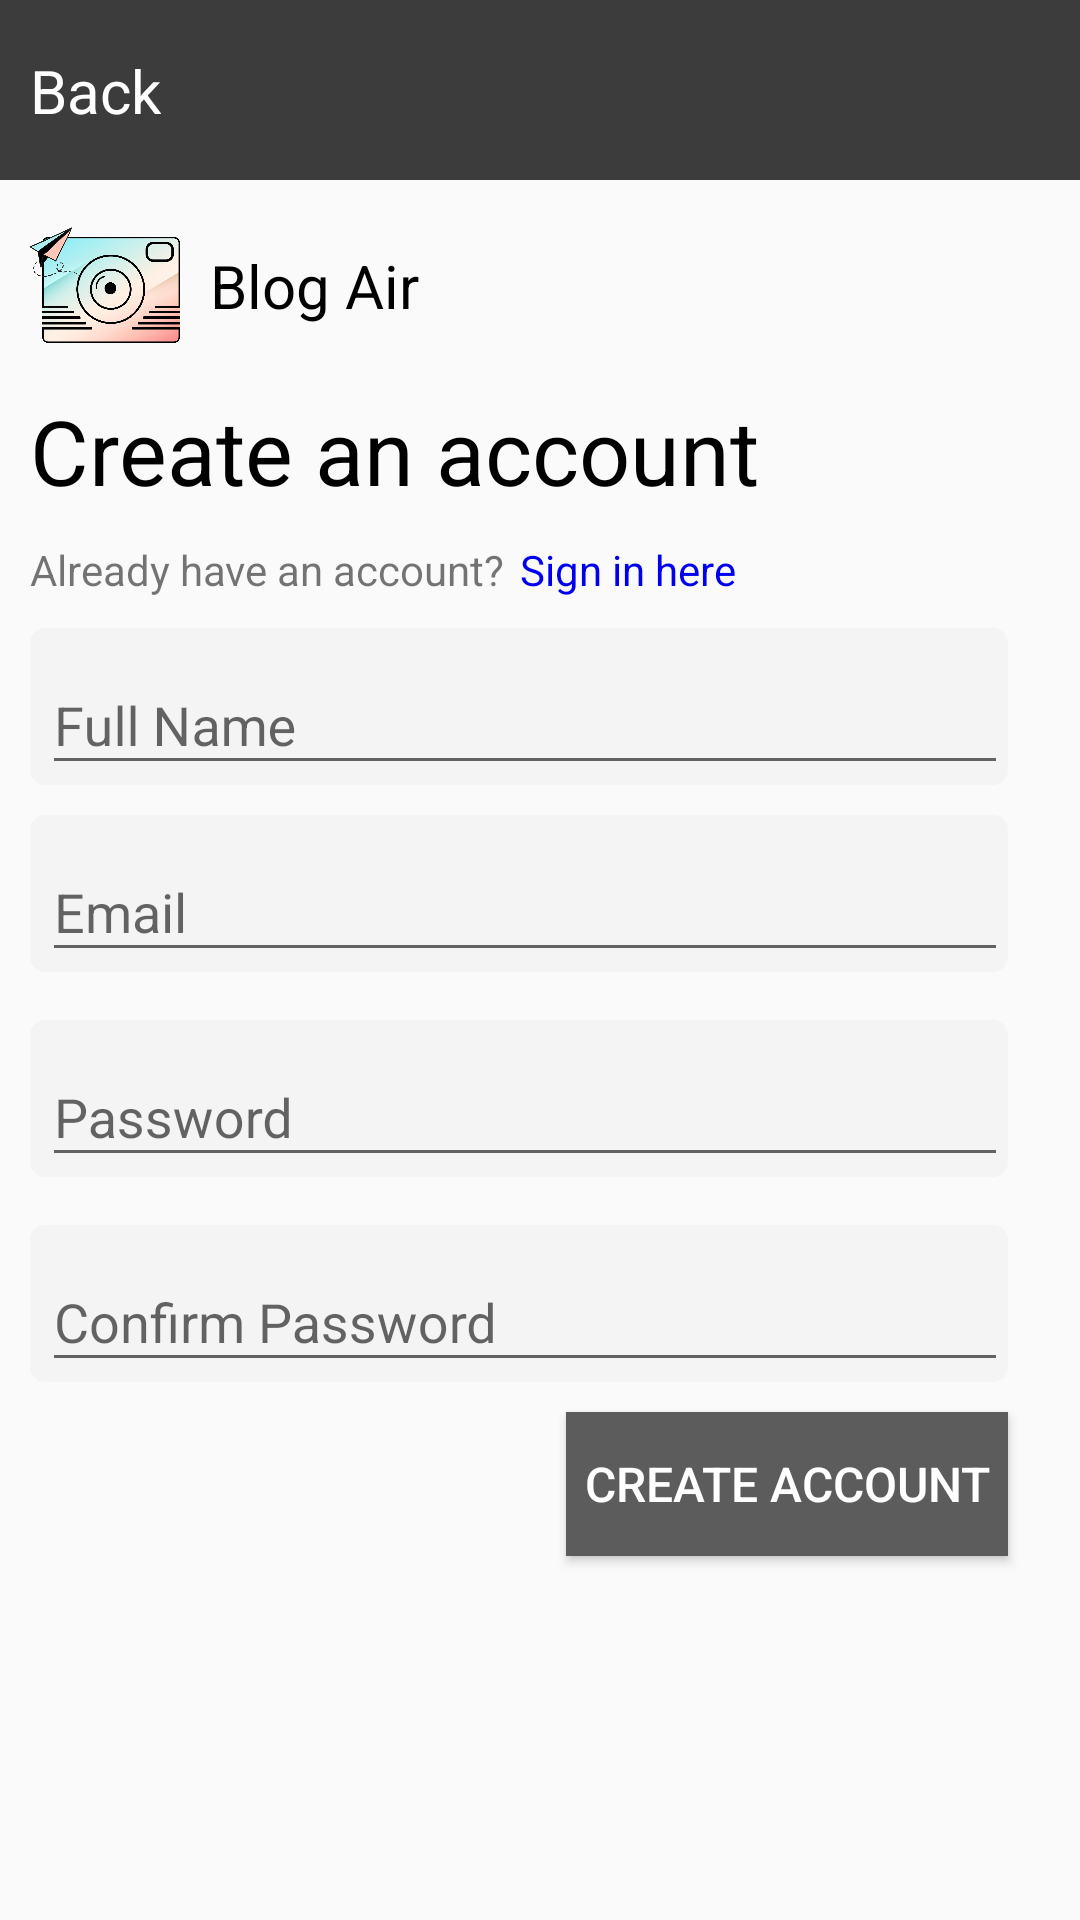

The Android layout XML behind this screen, and the referenced resources:
<!-- AndroidManifest.xml: application theme AppTheme -->
<!-- res/layout/activity_sing_up.xml -->
<?xml version="1.0" encoding="utf-8"?>
<androidx.constraintlayout.widget.ConstraintLayout xmlns:android="http://schemas.android.com/apk/res/android"
    xmlns:tools="http://schemas.android.com/tools"
    android:layout_width="match_parent"
    xmlns:app="http://schemas.android.com/apk/res-auto"
    android:layout_height="match_parent"
    tools:context="com.bcabuddies.blogair.signUp.SignUp">

    <androidx.constraintlayout.widget.ConstraintLayout
        android:id="@+id/signup_backlayout"
        android:layout_width="match_parent"
        android:layout_height="60dp"
        android:background="#3C3C3C"
        app:layout_constraintEnd_toEndOf="parent"
        app:layout_constraintStart_toStartOf="parent"
        app:layout_constraintTop_toTopOf="parent">


        <ImageView
            android:id="@+id/signup_backbtn"
            android:layout_width="wrap_content"
            android:layout_height="match_parent"
            android:src="@drawable/back_icon"
            android:tint="#FFFFFF"
            android:layout_marginStart="5dp"
            app:layout_constraintBottom_toBottomOf="parent"
            app:layout_constraintStart_toStartOf="parent"
            app:layout_constraintTop_toTopOf="parent"
            android:paddingStart="5dp"/>


        <TextView
            android:id="@+id/signup_backtv"
            android:layout_width="wrap_content"
            android:layout_height="wrap_content"
            android:text="Back"
            android:textColor="#FFFFFF"
            android:textSize="20dp"
            app:layout_constraintBottom_toBottomOf="parent"
            app:layout_constraintStart_toEndOf="@id/signup_backbtn"
            app:layout_constraintTop_toTopOf="parent" />

    </androidx.constraintlayout.widget.ConstraintLayout>


    <ImageView
        android:id="@+id/signup_logo"
        android:layout_width="50dp"
        android:layout_height="50dp"
        android:layout_marginStart="10dp"
        android:layout_marginTop="10dp"
        android:src="@drawable/applogo"
        app:layout_constraintStart_toStartOf="parent"
        app:layout_constraintTop_toBottomOf="@id/signup_backlayout" />

    <TextView
        android:id="@+id/textView5"
        android:layout_width="wrap_content"
        android:layout_height="wrap_content"
        android:layout_marginStart="10dp"
        android:text="Blog Air"
        android:textColor="#000000"
        android:textSize="20dp"
        app:layout_constraintBottom_toBottomOf="@+id/signup_logo"
        app:layout_constraintStart_toEndOf="@+id/signup_logo"
        app:layout_constraintTop_toTopOf="@+id/signup_logo" />

    <TextView
        android:id="@+id/textView4"
        android:layout_width="wrap_content"
        android:layout_height="wrap_content"
        android:layout_marginTop="10dp"
        android:text="Already have an account?"
        app:layout_constraintStart_toStartOf="@+id/textView3"
        app:layout_constraintTop_toBottomOf="@+id/textView3" />

    <TextView
        android:id="@+id/signup_signintv"
        android:layout_width="wrap_content"
        android:layout_height="wrap_content"
        android:layout_marginStart="5dp"
        android:layout_marginTop="10dp"
        android:text="Sign in here"
        android:textColor="#0000EE"
        app:layout_constraintStart_toEndOf="@+id/textView4"
        app:layout_constraintTop_toBottomOf="@+id/textView3" />

    <TextView
        android:id="@+id/textView3"
        android:layout_width="wrap_content"
        android:layout_height="wrap_content"
        android:layout_marginTop="10dp"
        android:text="Create an account"
        android:textColor="#000000"
        android:textSize="30dp"
        app:layout_constraintStart_toStartOf="@+id/signup_logo"
        app:layout_constraintTop_toBottomOf="@+id/signup_logo" />

    <com.google.android.material.textfield.TextInputLayout
        android:layout_width="match_parent"
        android:layout_height="wrap_content"
        app:layout_constraintEnd_toEndOf="parent"
        app:layout_constraintStart_toEndOf="parent"
        app:layout_constraintTop_toBottomOf="@+id/textView4"
        android:id="@+id/signup_namelayout"
        android:layout_marginStart="10dp"
        android:layout_marginTop="10dp"
        android:layout_marginEnd="24dp"
        android:paddingStart="4dp"
        android:background="@drawable/round_btn"
        >

        <com.google.android.material.textfield.TextInputEditText
            android:layout_width="match_parent"
            android:layout_height="wrap_content"
            android:hint="Full Name"
            android:id="@+id/signup_fullnametv"
            android:inputType="textPersonName"/>

    </com.google.android.material.textfield.TextInputLayout>



    <com.google.android.material.textfield.TextInputLayout
        android:id="@+id/signup_emaillayout"
        android:layout_width="match_parent"
        android:layout_height="wrap_content"
        android:layout_marginStart="10dp"
        android:layout_marginTop="10dp"
        android:layout_marginEnd="24dp"
        android:background="@drawable/round_btn"
        android:paddingStart="4dp"
        app:layout_constraintEnd_toEndOf="parent"
        app:layout_constraintStart_toEndOf="parent"
        app:layout_constraintTop_toBottomOf="@+id/signup_namelayout">

        <com.google.android.material.textfield.TextInputEditText
            android:id="@+id/signup_emailtv"
            android:layout_width="match_parent"
            android:layout_height="wrap_content"
            android:hint="Email"
            android:inputType="textEmailAddress" />
    </com.google.android.material.textfield.TextInputLayout>

    <com.google.android.material.textfield.TextInputLayout
        android:id="@+id/signup_passlayout"
        android:layout_width="match_parent"
        android:layout_height="wrap_content"
        android:layout_marginStart="10dp"
        android:layout_marginTop="16dp"
        android:layout_marginEnd="24dp"
        android:background="@drawable/round_btn"
        android:paddingStart="4dp"
        app:layout_constraintEnd_toEndOf="parent"
        app:layout_constraintStart_toStartOf="parent"
        app:layout_constraintTop_toBottomOf="@id/signup_emaillayout">

        <com.google.android.material.textfield.TextInputEditText
            android:id="@+id/signup_passtv"
            android:layout_width="match_parent"
            android:layout_height="wrap_content"
            android:hint="Password"
            android:inputType="textPassword" />
    </com.google.android.material.textfield.TextInputLayout>

    <com.google.android.material.textfield.TextInputLayout
        android:layout_width="match_parent"
        android:layout_height="wrap_content"
        android:id="@+id/signup_cpasslayout"
        app:layout_constraintEnd_toEndOf="parent"
        app:layout_constraintStart_toStartOf="parent"
        app:layout_constraintTop_toBottomOf="@id/signup_passlayout"
        android:layout_marginStart="10dp"
        android:layout_marginTop="16dp"
        android:layout_marginEnd="24dp"
        android:background="@drawable/round_btn"
        android:paddingStart="4dp"
        >

        <com.google.android.material.textfield.TextInputEditText
            android:layout_width="match_parent"
            android:layout_height="wrap_content"
            android:hint="Confirm Password"
            android:id="@+id/signup_cpasstv"
            android:inputType="textPassword"
            />

    </com.google.android.material.textfield.TextInputLayout>

    <Button
        android:id="@+id/signup_createbtn"
        style="@style/GreyButtonStyle"
        android:layout_width="wrap_content"
        android:layout_height="wrap_content"
        android:layout_marginTop="10dp"
        android:layout_marginEnd="24dp"
        android:padding="6dp"
        android:text="create account"
        app:layout_constraintEnd_toEndOf="parent"
        app:layout_constraintTop_toBottomOf="@+id/signup_cpasslayout" />


</androidx.constraintlayout.widget.ConstraintLayout>
<!-- resources referenced by this layout -->
<resources>
  <!-- drawable applogo: png bitmap (drawable, 140844 bytes) -->
  <!-- drawable round_btn (drawable) -->
  <?xml version="1.0" encoding="utf-8"?>
  <shape xmlns:android="http://schemas.android.com/apk/res/android">
  <solid
      android:color="#FCF4F4F4"/>
      <corners
          android:radius="5dp"/>
  </shape>
  <style name="GreyButtonStyle">
          <item name="android:background">@drawable/grey_button_bg</item>
          <item name="android:textColor">@color/white</item>
          <item name="android:elevation">4dp</item>
          <item name="android:textSize">16sp</item>
      </style>
  <style name="AppTheme" parent="Theme.AppCompat.Light.NoActionBar">
          
          <item name="colorPrimary">@color/colorPrimary</item>
          <item name="colorPrimaryDark">@color/colorPrimaryDark</item>
          <item name="colorAccent">@color/colorAccent</item>
          <item name="android:statusBarColor">@color/hintColor</item>
      </style>
  <!-- drawable grey_button_bg (drawable) -->
  <?xml version="1.0" encoding="utf-8"?>
  <shape xmlns:android="http://schemas.android.com/apk/res/android"
      android:shape="rectangle">
  
      <solid android:color="@color/hintColor" />
  
  </shape>
  <color name="white">#FFFFFF</color>
  <color name="colorPrimary">#008577</color>
  <color name="colorPrimaryDark">#00574B</color>
  <color name="colorAccent">#D81B60</color>
  <color name="hintColor">#5C5C5C</color>
</resources>
